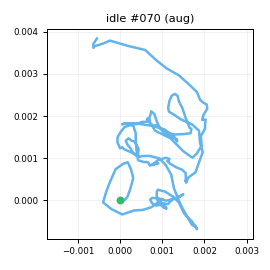

Values plotted in this chart, from the file beside it:
t_s, ax, ay, az, gx, gy, gz, seq
0.00000, -0.9503, -0.02988, -0.1267, -0.2145, 0.3283, -0.8988, 0
0.01000, -0.9421, -0.01470, -0.1217, 1, -0.08098, -1.305, 1
0.02100, -0.9459, -0.01483, -0.1242, 0.516, -0.6345, -1.725, 2
0.03000, -0.9306, -0.01193, -0.09473, 0.6981, -1.894, -2.485, 3
0.04000, -0.9203, -0.01393, -0.09960, 0.6139, -2.29, -2.782, 4
0.05000, -0.9071, -0.01296, -0.105, -0.4897, -1.886, -2.599, 5
0.06100, -0.886, -0.03900, -0.08884, -0.6099, -1.361, -2.217, 6
0.07000, -0.8857, -0.04046, -0.08171, -1.116, 0.3841, -0.5029, 7
0.08000, -0.9278, -0.05407, -0.1037, -1.613, 1.17, 1.178, 8
0.09000, -0.9004, -0.04573, -0.09647, -1.22, 2.767, 2.512, 9
0.1, -0.9175, -0.04056, -0.1071, -0.8241, 2.203, 2.717, 10
0.11, -0.9424, -0.04489, -0.09720, -0.6088, 2.092, 0.7793, 11
0.12, -0.9281, -0.05342, -0.1186, 1.791, 1.435, 0.3511, 12
0.13, -0.9475, -0.01734, -0.09912, 2.302, 1.144, -0.3323, 13
0.14, -0.92, -0.02188, -0.1204, 2.469, -0.8469, -2.545, 14
0.15, -0.9299, -0.02453, -0.1004, 1.96, -0.1333, -2.106, 15
0.16, -0.923, -0.00654, -0.1226, 1.793, -0.5788, -2.065, 16
0.17, -0.9178, -0.00919, -0.1019, 1.349, -1.002, -1.739, 17
0.18, -0.9162, -0.03458, -0.09757, 1.063, -0.6905, -0.8807, 18
0.191, -0.9103, -0.04207, -0.08990, -1.15, -0.1875, -0.173, 19
0.2, -0.9059, -0.03317, -0.1088, -1.097, -0.09070, 0.4056, 20
0.21, -0.9161, -0.05147, -0.09140, -0.4466, 0.3496, 0.9463, 21
0.22, -0.9194, -0.04634, -0.118, 0.4097, 0.7458, 0.8346, 22
0.23, -0.909, -0.01503, -0.1088, 0.8467, 0.5587, 1.198, 23
0.24, -0.9179, -0.01048, -0.1162, 0.959, -0.1889, 0.00774, 24
0.25, -0.9372, -0.00444, -0.1191, 0.6967, 0.622, 0.04268, 25
0.26, -0.9329, -0.01600, -0.1192, 0.5835, 0.2405, -0.1896, 26
0.27, -0.9283, -0.01960, -0.1144, -0.04921, -0.3066, -0.3295, 27
0.28, -0.9111, -0.04621, -0.1081, -0.6814, -0.5383, 0.3697, 28
0.29, -0.9316, -0.04335, -0.1115, -0.842, -0.2712, 1.135, 29
0.3, -0.8931, -0.03997, -0.1118, -0.07222, -0.4514, 0.47, 30
0.31, -0.9134, -0.03927, -0.1182, 0.5277, -0.4502, -0.5969, 31
0.321, -0.9173, -0.02054, -0.1034, 0.9717, 0.265, -1.572, 32
0.33, -0.9058, -0.01974, -0.1091, 1.596, -0.4225, -2.296, 33
0.34, -0.9249, -0.01238, -0.08854, 1.501, -0.4852, -2.033, 34
0.35, -0.922, -0.01652, -0.09807, 0.6863, -0.5168, -1.012, 35
0.361, -0.9226, -0.02780, -0.1098, -0.7491, 0.4399, 1.413, 36
0.37, -0.9069, -0.03832, -0.09867, -1.673, 0.7505, 1.799, 37
0.38, -0.9234, -0.01204, -0.1098, -0.9806, 0.9662, 1.438, 38
0.39, -0.9278, -0.02397, -0.1131, -1.302, -0.2777, 1.798, 39
0.4, -0.9147, -0.03937, -0.108, -0.8746, -0.5029, -0.3973, 40
0.41, -0.9109, -0.03707, -0.1118, -0.1641, -1.043, -1.727, 41
0.42, -0.9139, -0.03754, -0.09320, 0.01059, -0.8042, -1.618, 42
0.43, -0.8876, -0.03628, -0.09800, 0.2466, -0.464, -1.472, 43
0.44, -0.9007, -0.04551, -0.1107, 1.584, 0.435, -1.415, 44
0.45, -0.8934, -0.04118, -0.112, 1.711, 1.105, -0.4242, 45
0.46, -0.9119, -0.01720, -0.1169, 1.139, 1.141, -0.1115, 46
0.47, -0.9327, -0.01276, -0.125, 1.17, 2.399, 0.6744, 47
0.48, -0.9329, -0.00943, -0.1419, 1.646, 1.686, -0.1952, 48
0.491, -0.9439, -0.01169, -0.1275, 0.9997, 1.514, -0.8347, 49
0.5, -0.9452, -0.01961, -0.1366, -0.4039, -0.7857, 0.4762, 50
0.51, -0.9415, -0.00481, -0.1296, -0.669, -0.1692, 0.1867, 51
0.52, -0.9552, -0.02446, -0.1386, -0.4752, -0.7654, -0.1384, 52
0.531, -0.9336, -0.02788, -0.1198, -0.9745, -1.684, -0.3922, 53
0.54, -0.9273, -0.02328, -0.1237, -1.22, -2.348, -0.603, 54
0.55, -0.9262, -0.02698, -0.1106, -1.263, -3.154, -0.7283, 55
0.56, -0.8989, -0.03600, -0.1027, -0.591, -2.939, -1.085, 56
0.57, -0.9058, -0.02061, -0.1116, -1.191, -2.078, -0.1839, 57
0.58, -0.8984, -0.03350, -0.08095, -1.373, -1.359, -0.05169, 58
0.59, -0.9, -0.02406, -0.08329, -2.063, -0.5172, 1.663, 59
... 140 more rows
